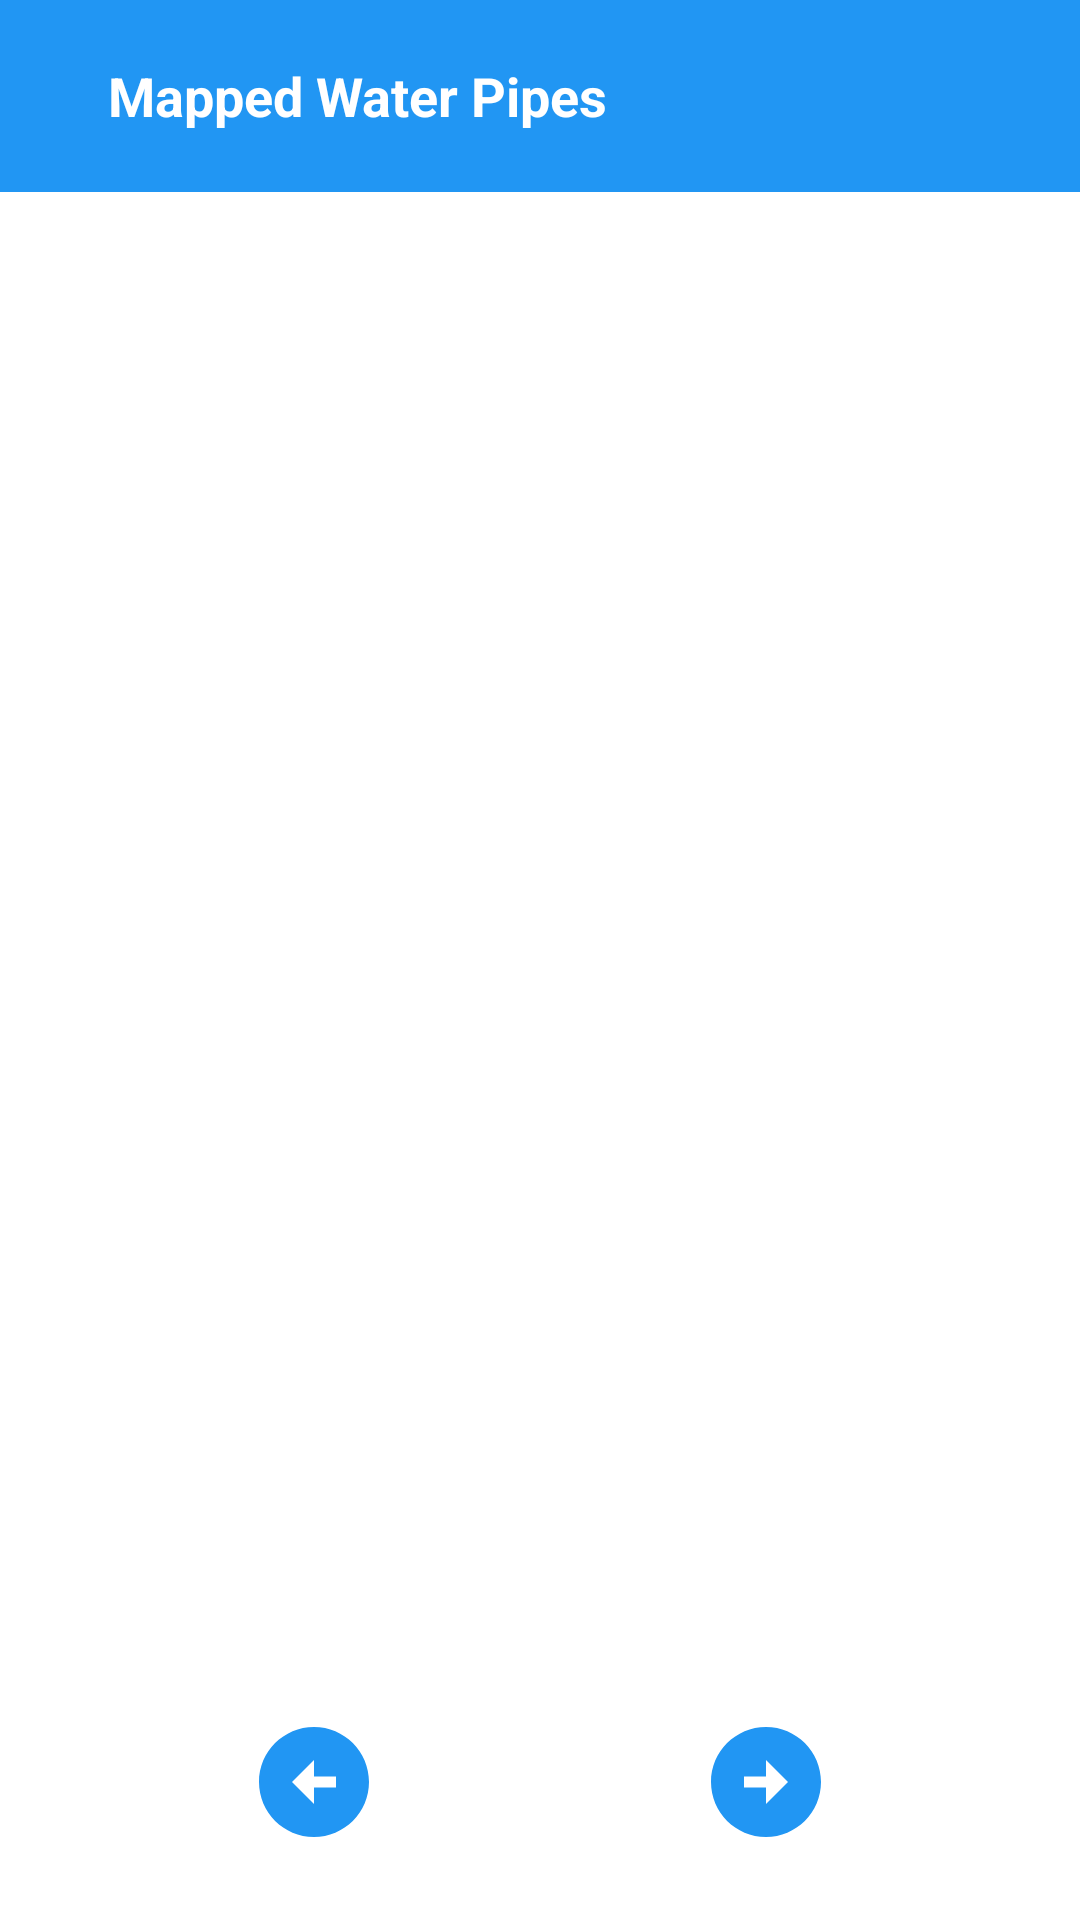

Reconstruct the res/layout file that produces this screen, plus the resources it refers to.
<!-- AndroidManifest.xml: application theme Theme.AssetNavigationApp -->
<!-- res/layout/activity_water_pipes.xml -->
<?xml version="1.0" encoding="utf-8"?>
<androidx.constraintlayout.widget.ConstraintLayout xmlns:android="http://schemas.android.com/apk/res/android"
    xmlns:tools="http://schemas.android.com/tools"
    android:layout_width="match_parent"
    android:layout_height="match_parent"
    android:orientation="vertical"
    android:background="@color/white"
    xmlns:app="http://schemas.android.com/apk/res-auto">

    <LinearLayout
        android:id="@+id/appbar"
        android:layout_width="match_parent"
        android:layout_height="64dp"
        app:layout_constraintTop_toTopOf="parent"
        android:gravity="center_vertical"
        android:paddingStart="24dp"
        android:paddingEnd="24dp"
        android:orientation="horizontal"
        android:background="@color/green"
        >

        <TextView
            android:id="@+id/appbar_text"
            android:layout_width="0dp"
            android:layout_height="wrap_content"
            android:layout_weight="1"
            android:text="Mapped Water Pipes"
            android:textAppearance="@style/TextAppearance.AppCompat.Medium"
            android:padding="12dp"
            android:textColor="@color/white"
            android:textStyle="bold"
            android:textSize="18sp"
            />

        <ImageView
            android:id="@+id/back"
            android:layout_width="24dp"
            android:layout_height="24dp"
            android:src="@drawable/ic_back" />

    </LinearLayout>

    <androidx.recyclerview.widget.RecyclerView
        android:id="@+id/recycler_list"
        android:layout_width="match_parent"
        android:layout_height="0dp"
        android:layout_margin="24dp"
        app:layout_constraintStart_toStartOf="parent"
        app:layout_constraintTop_toBottomOf="@+id/appbar"
        app:layout_constraintBottom_toTopOf="@+id/previous">

    </androidx.recyclerview.widget.RecyclerView>

    <ImageView
        android:id="@+id/previous"
        android:layout_width="44dp"
        android:layout_height="44dp"
        android:layout_margin="24dp"
        android:background="@drawable/ic_baseline_arrow_circle_left_24"
        app:layout_constraintBottom_toBottomOf="parent"
        app:layout_constraintEnd_toStartOf="@+id/next"
        app:layout_constraintHorizontal_bias="1.0"
        app:layout_constraintStart_toStartOf="parent" />

    <ImageView
        android:id="@+id/next"
        android:layout_width="44dp"
        android:layout_height="44dp"
        android:layout_margin="24dp"
        android:background="@drawable/ic_baseline_arrow_circle_right_24"
        app:layout_constraintBottom_toBottomOf="parent"
        app:layout_constraintEnd_toEndOf="parent"
        app:layout_constraintStart_toEndOf="@id/previous"/>

    <TextView
        android:id="@+id/pages"
        android:layout_width="wrap_content"
        android:layout_height="wrap_content"
        android:text=""
        android:textColor="@color/green"
        android:textAppearance="@style/TextAppearance.AppCompat.Body1"
        app:layout_constraintBottom_toBottomOf="parent"
        app:layout_constraintEnd_toStartOf="@+id/next"
        app:layout_constraintStart_toEndOf="@+id/previous"
        app:layout_constraintTop_toBottomOf="@+id/recycler_list" />

    <ProgressBar
        android:id="@+id/progress"
        android:layout_width="wrap_content"
        android:layout_height="wrap_content"
        app:layout_constraintTop_toTopOf="parent"
        app:layout_constraintBottom_toBottomOf="parent"
        app:layout_constraintLeft_toLeftOf="parent"
        app:layout_constraintRight_toRightOf="parent"
        android:visibility="gone"
        />

</androidx.constraintlayout.widget.ConstraintLayout>
<!-- resources referenced by this layout -->
<resources>
  <color name="green">#2196F3</color>
  <color name="white">#FFFFFF</color>
  <!-- drawable ic_baseline_arrow_circle_left_24 (drawable) -->
  <vector android:height="24dp" android:tint="#2196F3"
      android:viewportHeight="24" android:viewportWidth="24"
      android:width="24dp" xmlns:android="http://schemas.android.com/apk/res/android">
      <path android:fillColor="@android:color/white" android:pathData="M2,12c0,5.52 4.48,10 10,10s10,-4.48 10,-10c0,-5.52 -4.48,-10 -10,-10C6.48,2 2,6.48 2,12zM12,11l4,0v2l-4,0l0,3l-4,-4l4,-4L12,11z"/>
  </vector>
  <!-- drawable ic_baseline_arrow_circle_right_24 (drawable) -->
  <vector android:height="24dp" android:tint="#2196F3"
      android:viewportHeight="24" android:viewportWidth="24"
      android:width="24dp" xmlns:android="http://schemas.android.com/apk/res/android">
      <path android:fillColor="@android:color/white" android:pathData="M22,12c0,-5.52 -4.48,-10 -10,-10S2,6.48 2,12c0,5.52 4.48,10 10,10S22,17.52 22,12zM12,13l-4,0v-2l4,0V8l4,4l-4,4V13z"/>
  </vector>
  <style name="Theme.AssetNavigationApp" parent="Theme.MaterialComponents.DayNight.NoActionBar">
          
          <item name="colorPrimary">@color/green</item>
          <item name="android:windowBackground">@drawable/bg2</item>
          <item name="colorPrimaryVariant">@color/dark_green</item>
          <item name="colorOnPrimary">@color/white</item>
          
          <item name="colorSecondary">@color/dark_green</item>
          <item name="colorSecondaryVariant">@color/dark_green</item>
          <item name="colorOnSecondary">@color/dark_green</item>
          
          <item name="android:statusBarColor" tools:targetApi="l">?attr/colorPrimaryVariant</item>
          
          <item name="android:spinnerItemStyle">@style/SpinnerItem</item>
          <item name="android:spinnerDropDownItemStyle">@style/SpinnerDropDownItem</item>
      </style>
  <color name="dark_green">#077E8E</color>
  <style name="SpinnerItem">
          <item name="android:textColor">@color/dark_green</item>
          <item name="android:textSize">12sp</item>
          <item name="android:padding">10dp</item>
      </style>
  <style name="SpinnerDropDownItem">
          <item name="android:textColor">@color/dark_green</item>
          <item name="android:background">@color/white</item>
      </style>
</resources>
